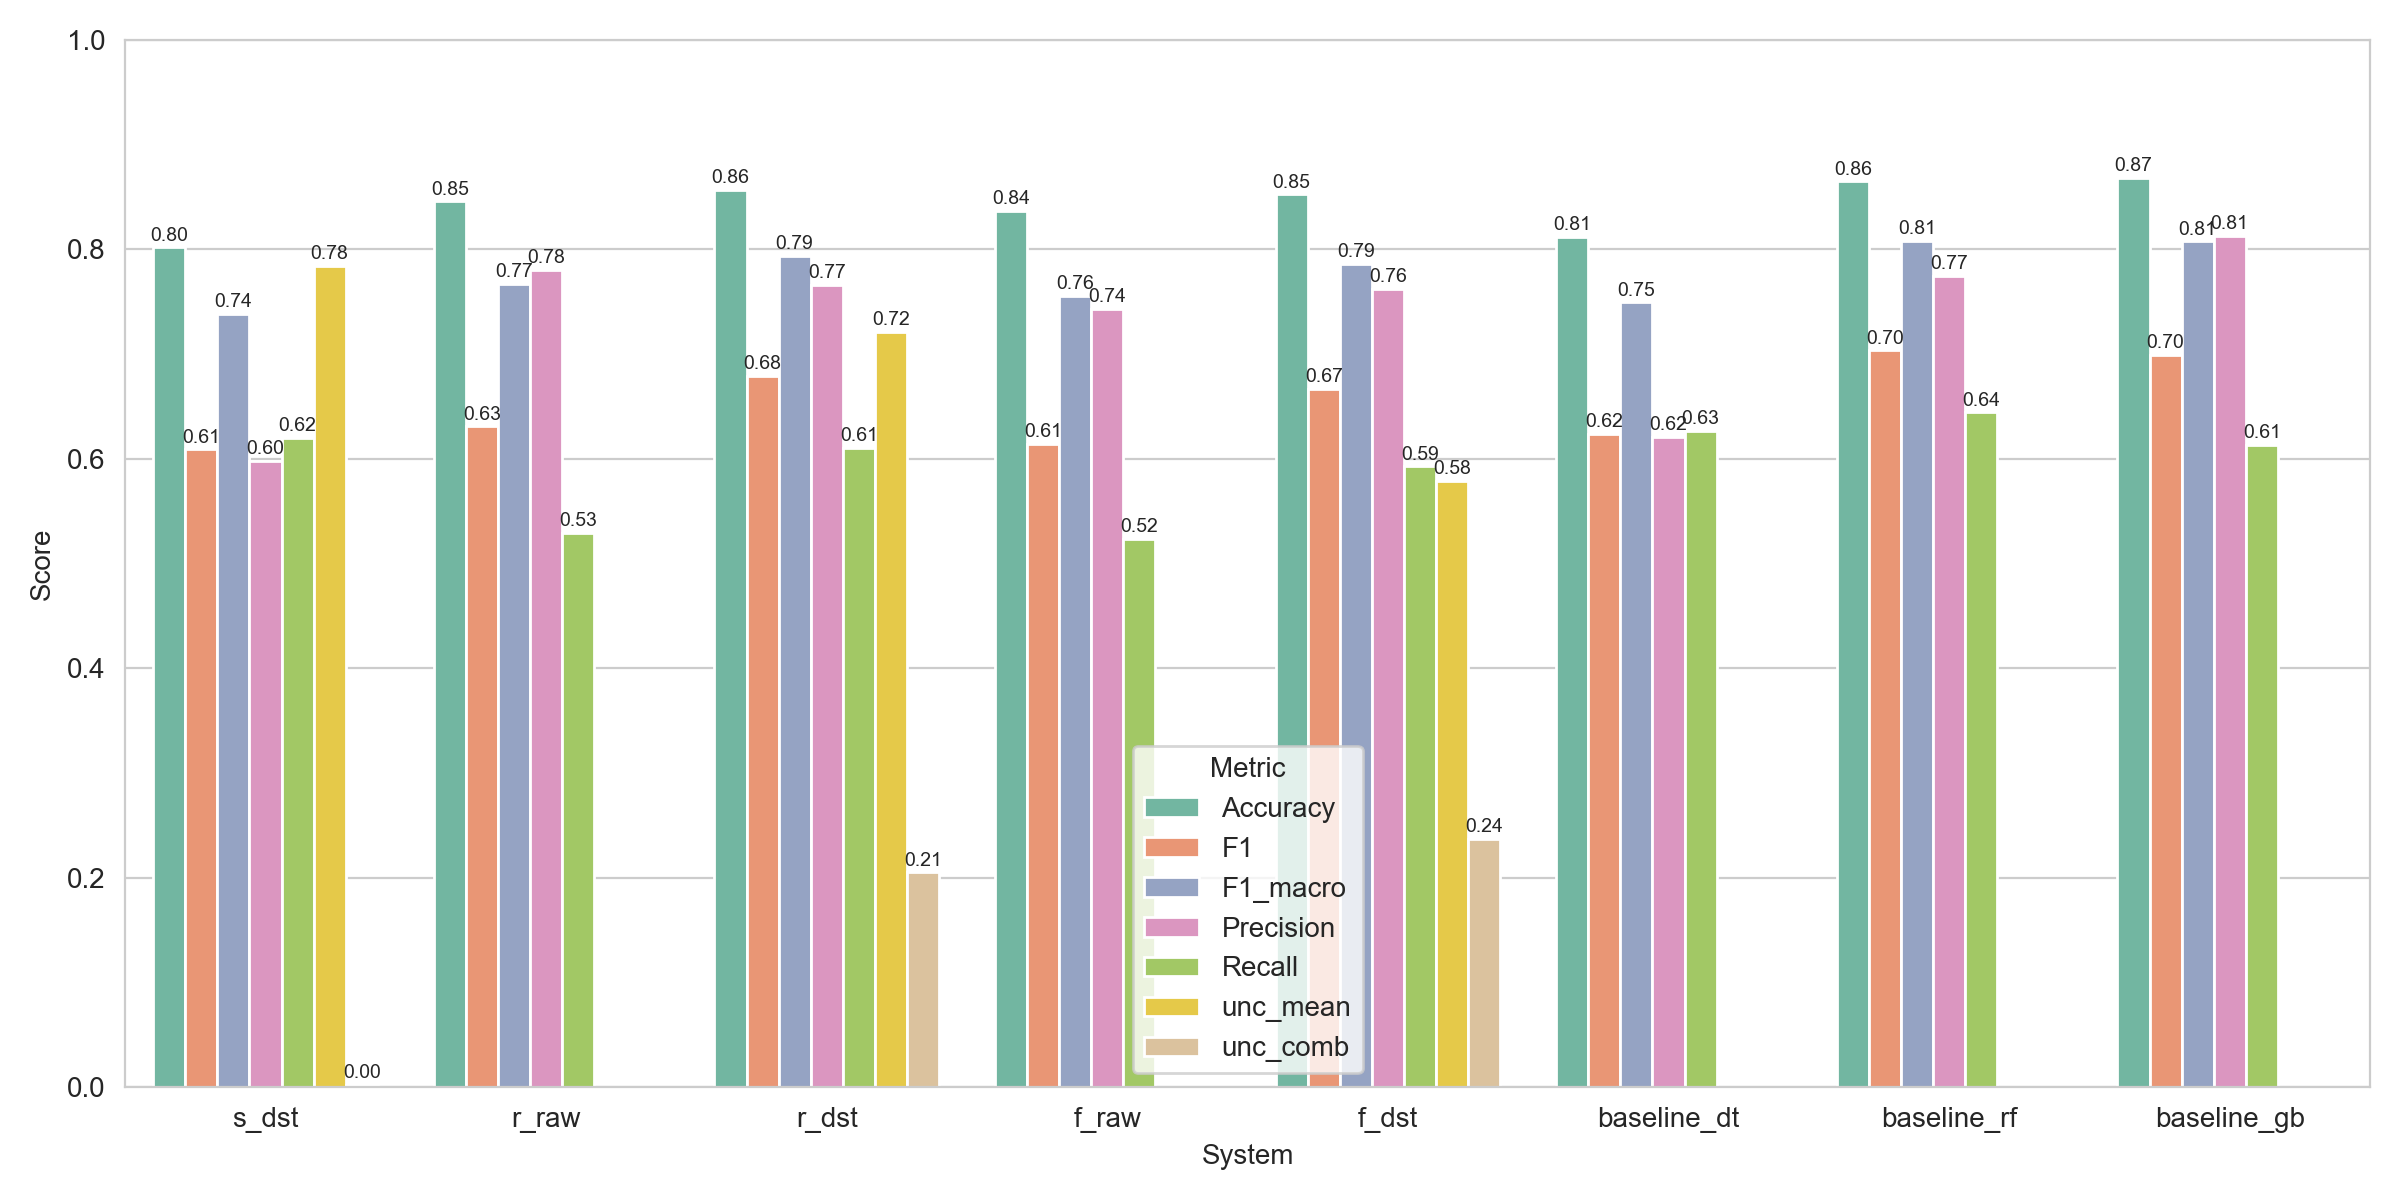

Data behind this chart, as committed beside it:
System, Accuracy, F1, F1_macro, Precision, Recall, NLL, LogLoss, ECE, unc_comb, unc_mean, Uncertainty, Uncertainty_combined, Uncertainty_rule_avg
s_dst, 0.8019, 0.6092, 0.7382, 0.5984, 0.6203, 0.4277, 0.4277, 0.03098, 0.001965, 0.784, 0.001965, 0.001965, 0.784
r_raw, 0.8458, 0.631, 0.7668, 0.7804, 0.5296, 0.4696, 0.4696, 0.07295, , , , , 
r_dst, 0.8566, 0.6793, 0.7935, 0.7659, 0.6103, 0.3244, 0.3244, 0.01469, 0.2052, 0.7211, 0.2052, 0.2052, 0.7211
f_raw, 0.8365, 0.6146, 0.7554, 0.7435, 0.5237, 1.218, 1.218, 0.05184, , , , , 
f_dst, 0.8527, 0.667, 0.7862, 0.7623, 0.5928, 0.343, 0.343, 0.02617, 0.237, 0.5787, 0.237, 0.237, 0.5787
baseline_dt, 0.8121, 0.6241, 0.7494, 0.6213, 0.627, 5.193, 5.193, 0.1879, , , , , 
baseline_rf, 0.8649, 0.7036, 0.8081, 0.7748, 0.6445, 0.3169, 0.3169, 0.01182, , , , , 
baseline_gb, 0.8686, 0.6992, 0.8076, 0.8126, 0.6137, 0.2895, 0.2895, 0.01962, , , , , 
